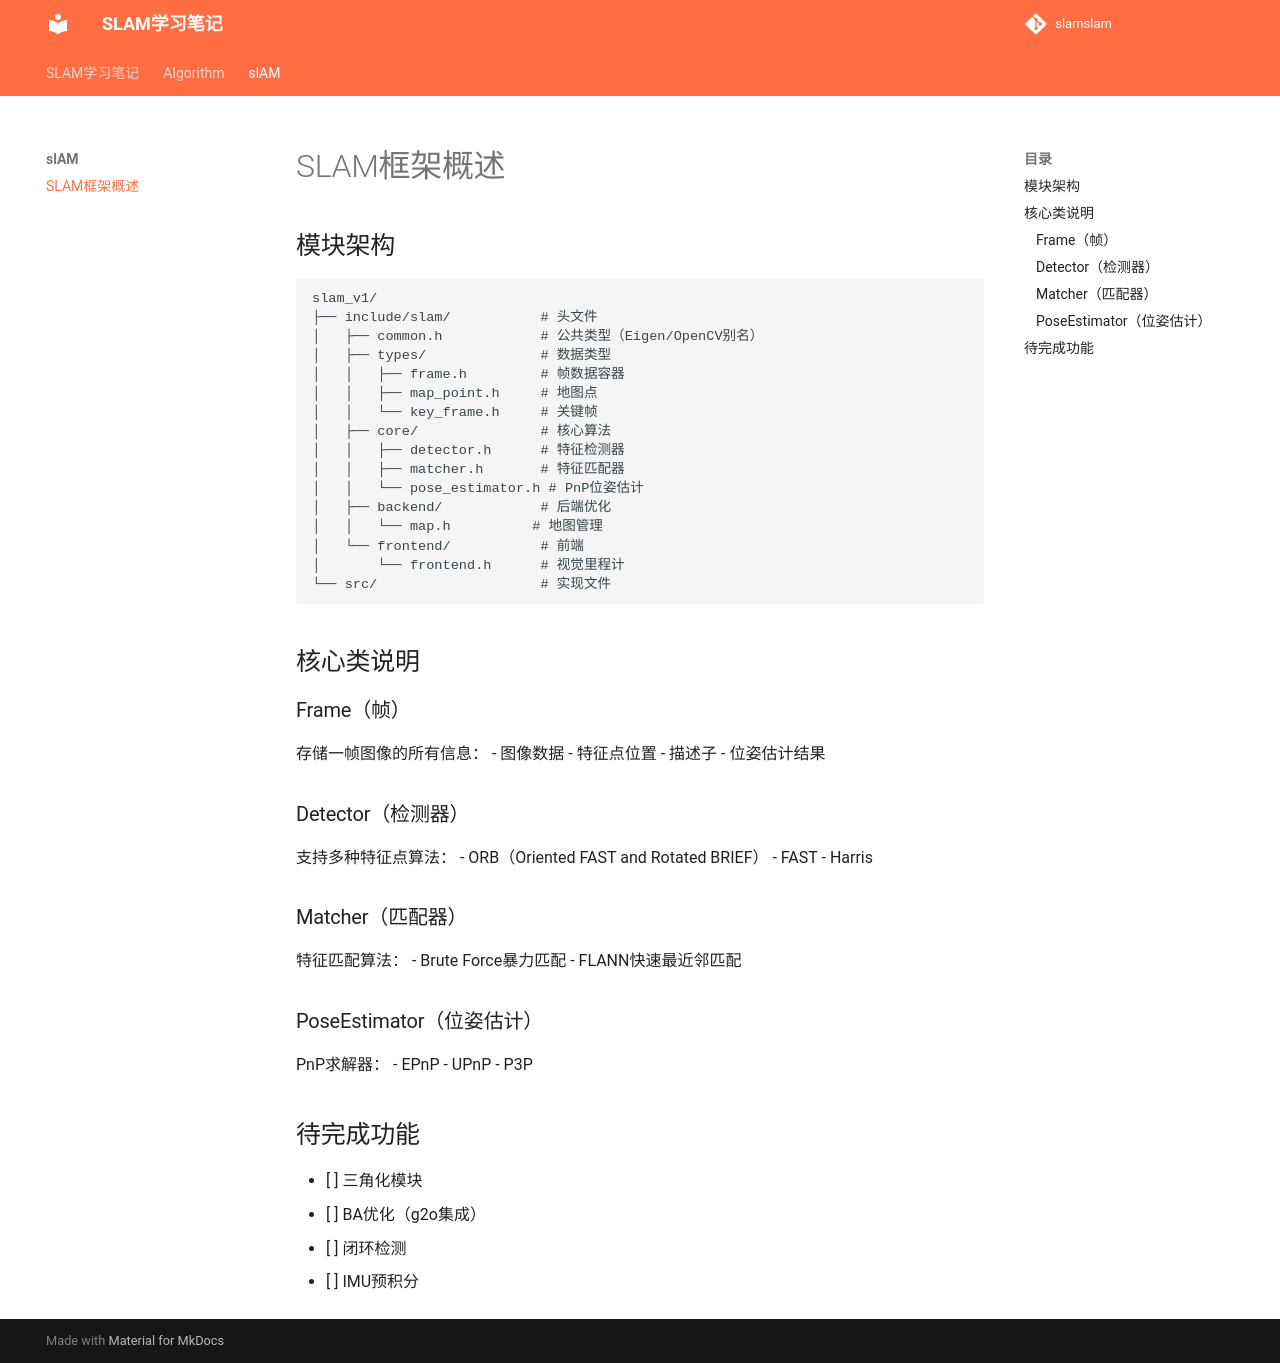

repository: DurrianPizza/slamslam · page: slAM/framework/index.html · generator: mkdocs

# SLAM框架概述

## 模块架构

```
slam_v1/
├── include/slam/           # 头文件
│   ├── common.h            # 公共类型（Eigen/OpenCV别名）
│   ├── types/              # 数据类型
│   │   ├── frame.h         # 帧数据容器
│   │   ├── map_point.h     # 地图点
│   │   └── key_frame.h     # 关键帧
│   ├── core/               # 核心算法
│   │   ├── detector.h      # 特征检测器
│   │   ├── matcher.h       # 特征匹配器
│   │   └── pose_estimator.h # PnP位姿估计
│   ├── backend/            # 后端优化
│   │   └── map.h          # 地图管理
│   └── frontend/           # 前端
│       └── frontend.h      # 视觉里程计
└── src/                    # 实现文件
```

## 核心类说明

### Frame（帧）
存储一帧图像的所有信息：
- 图像数据
- 特征点位置
- 描述子
- 位姿估计结果

### Detector（检测器）
支持多种特征点算法：
- ORB（Oriented FAST and Rotated BRIEF）
- FAST
- Harris

### Matcher（匹配器）
特征匹配算法：
- Brute Force暴力匹配
- FLANN快速最近邻匹配

### PoseEstimator（位姿估计）
PnP求解器：
- EPnP
- UPnP
- P3P

## 待完成功能

- [ ] 三角化模块
- [ ] BA优化（g2o集成）
- [ ] 闭环检测
- [ ] IMU预积分
